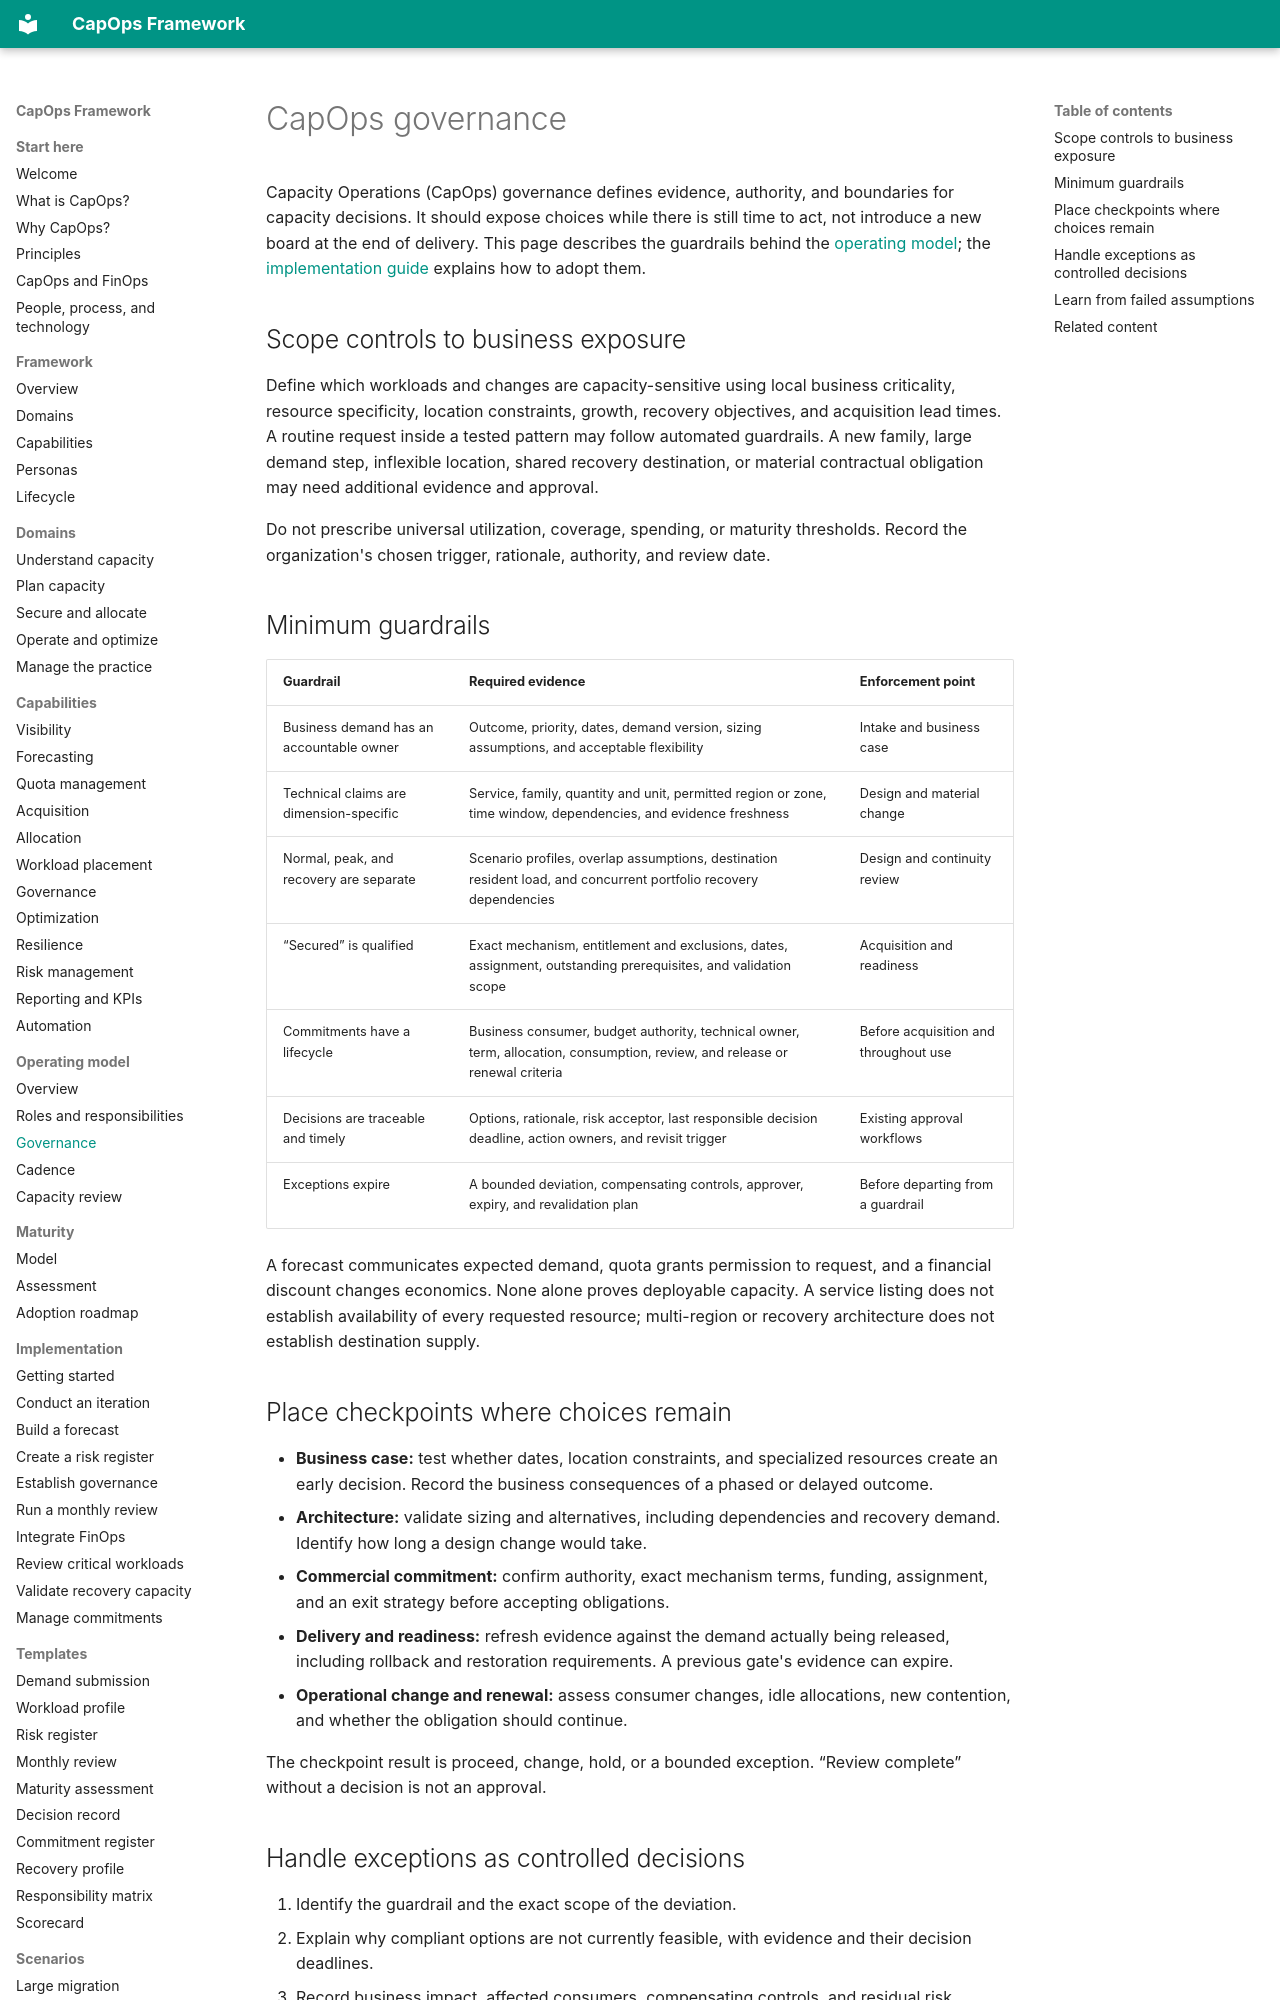

repository: froand/capops-framework · page: operating-model/governance/index.html · generator: mkdocs

# CapOps governance

Capacity Operations (CapOps) governance defines evidence, authority, and boundaries for capacity decisions. It should expose choices while there is still time to act, not introduce a new board at the end of delivery. This page describes the guardrails behind the [operating model](operating-model.md); the [implementation guide](../implementation/establish-capacity-governance.md) explains how to adopt them.

## Scope controls to business exposure

Define which workloads and changes are capacity-sensitive using local business criticality, resource specificity, location constraints, growth, recovery objectives, and acquisition lead times. A routine request inside a tested pattern may follow automated guardrails. A new family, large demand step, inflexible location, shared recovery destination, or material contractual obligation may need additional evidence and approval.

Do not prescribe universal utilization, coverage, spending, or maturity thresholds. Record the organization's chosen trigger, rationale, authority, and review date.

## Minimum guardrails

| Guardrail | Required evidence | Enforcement point |
|---|---|---|
| Business demand has an accountable owner | Outcome, priority, dates, demand version, sizing assumptions, and acceptable flexibility | Intake and business case |
| Technical claims are dimension-specific | Service, family, quantity and unit, permitted region or zone, time window, dependencies, and evidence freshness | Design and material change |
| Normal, peak, and recovery are separate | Scenario profiles, overlap assumptions, destination resident load, and concurrent portfolio recovery dependencies | Design and continuity review |
| “Secured” is qualified | Exact mechanism, entitlement and exclusions, dates, assignment, outstanding prerequisites, and validation scope | Acquisition and readiness |
| Commitments have a lifecycle | Business consumer, budget authority, technical owner, term, allocation, consumption, review, and release or renewal criteria | Before acquisition and throughout use |
| Decisions are traceable and timely | Options, rationale, risk acceptor, last responsible decision deadline, action owners, and revisit trigger | Existing approval workflows |
| Exceptions expire | A bounded deviation, compensating controls, approver, expiry, and revalidation plan | Before departing from a guardrail |

A forecast communicates expected demand, quota grants permission to request, and a financial discount changes economics. None alone proves deployable capacity. A service listing does not establish availability of every requested resource; multi-region or recovery architecture does not establish destination supply.

## Place checkpoints where choices remain

- **Business case:** test whether dates, location constraints, and specialized resources create an early decision. Record the business consequences of a phased or delayed outcome.
- **Architecture:** validate sizing and alternatives, including dependencies and recovery demand. Identify how long a design change would take.
- **Commercial commitment:** confirm authority, exact mechanism terms, funding, assignment, and an exit strategy before accepting obligations.
- **Delivery and readiness:** refresh evidence against the demand actually being released, including rollback and restoration requirements. A previous gate's evidence can expire.
- **Operational change and renewal:** assess consumer changes, idle allocations, new contention, and whether the obligation should continue.

The checkpoint result is proceed, change, hold, or a bounded exception. “Review complete” without a decision is not an approval.
